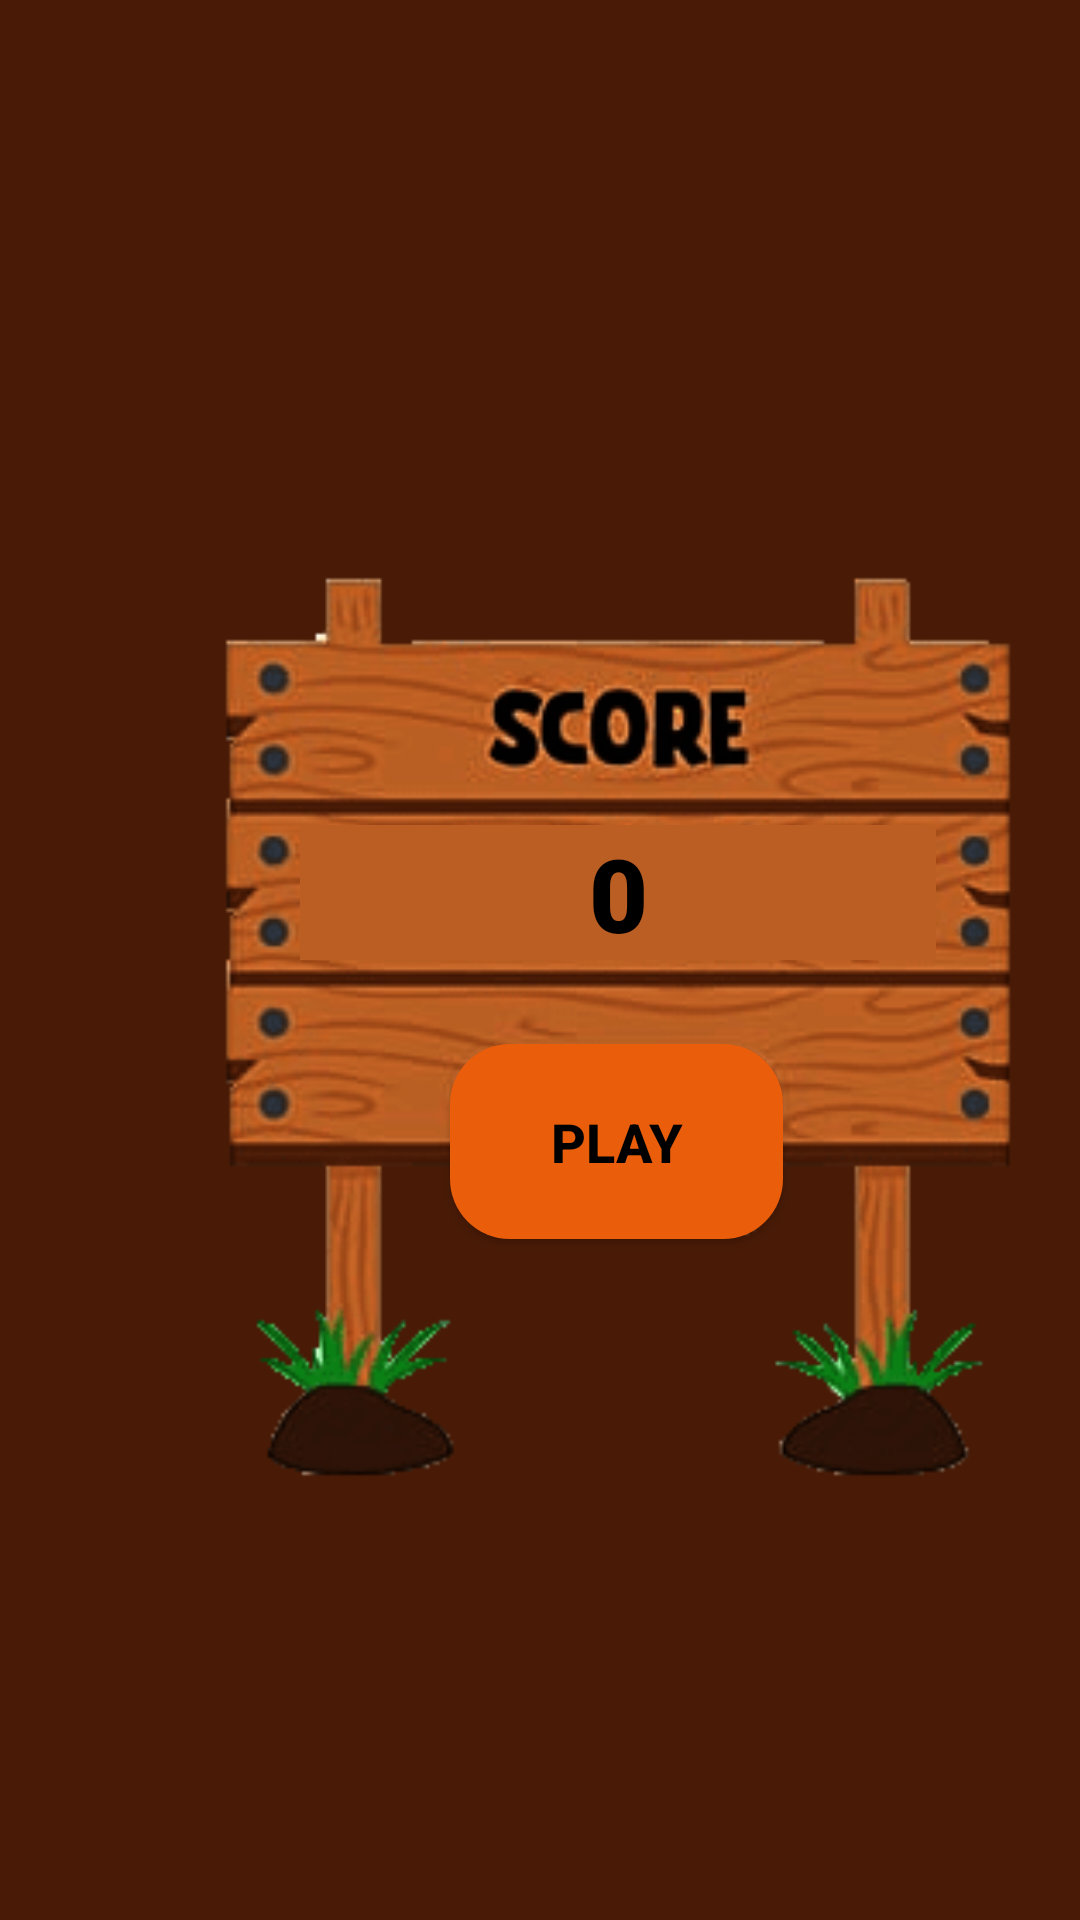

Here is an Android app screen rendered from its layout file. Give the layout XML and the strings, colors and styles it references.
<!-- AndroidManifest.xml: application theme Theme.Mobil_kotlin_project -->
<!-- res/layout/activity_main.xml -->
<?xml version="1.0" encoding="utf-8"?>
<androidx.constraintlayout.widget.ConstraintLayout xmlns:android="http://schemas.android.com/apk/res/android"
    xmlns:app="http://schemas.android.com/apk/res-auto"
    xmlns:tools="http://schemas.android.com/tools"
    android:layout_width="match_parent"
    android:layout_height="match_parent"
    android:background="#8C2402"
    android:backgroundTint="#491B06"
    tools:context=".MainActivity">

    <ImageView
        android:id="@+id/imageView5"
        android:layout_width="241dp"
        android:layout_height="185dp"
        android:layout_marginStart="50dp"
        android:layout_marginTop="30dp"
        android:layout_marginEnd="50dp"
        android:alpha="0.5"
        app:layout_constraintEnd_toEndOf="parent"
        app:layout_constraintStart_toStartOf="parent"
        app:layout_constraintTop_toTopOf="parent"
        app:srcCompat="@drawable/title" />

    <ImageView
        android:id="@+id/imageView6"
        android:layout_width="0dp"
        android:layout_height="338dp"
        android:backgroundTint="#FF0000"
        android:alpha="0.5"
        app:layout_constraintBottom_toBottomOf="parent"
        app:layout_constraintEnd_toEndOf="parent"
        app:layout_constraintHorizontal_bias="0.0"
        app:layout_constraintStart_toStartOf="parent"
        app:srcCompat="@drawable/background" />

    <ImageView
        android:id="@+id/imageView8"
        android:layout_width="412dp"
        android:layout_height="530dp"
        android:layout_marginTop="2dp"
        app:layout_constraintBottom_toBottomOf="@+id/imageView6"
        app:layout_constraintEnd_toEndOf="parent"
        app:layout_constraintHorizontal_bias="0.0"
        app:layout_constraintStart_toStartOf="parent"
        app:layout_constraintTop_toTopOf="parent"
        app:layout_constraintVertical_bias="0.49"
        app:srcCompat="@drawable/score" />

    <TextView
        android:id="@+id/bestInHome"
        android:layout_width="0dp"
        android:layout_height="0dp"
        android:layout_marginStart="100dp"
        android:layout_marginTop="220dp"
        android:layout_marginEnd="100dp"
        android:layout_marginBottom="265dp"
        android:background="#BA5E23"
        android:fontFamily="sans-serif-black"
        android:text="0"
        android:textAlignment="center"
        android:textColor="@color/black"
        android:textSize="34sp"
        android:textStyle="bold"
        android:typeface="normal"
        app:layout_constraintBottom_toBottomOf="@+id/imageView8"
        app:layout_constraintEnd_toEndOf="@+id/imageView8"
        app:layout_constraintStart_toStartOf="@+id/imageView8"
        app:layout_constraintTop_toTopOf="@+id/imageView8"
        app:layout_constraintVertical_bias="0.5" />

    <Button
        android:id="@+id/playButton"
        android:layout_width="111dp"
        android:layout_height="65dp"
        android:onClick="playButton"
        android:background="@drawable/playbuton_background"
        android:padding="10dp"
        android:text="Play"
        android:textColor="@color/black"
        android:textSize="18sp"
        android:textStyle="bold"
        app:layout_constraintBottom_toBottomOf="@+id/imageView8"
        app:layout_constraintEnd_toEndOf="@+id/imageView8"
        app:layout_constraintHorizontal_bias="0.498"
        app:layout_constraintStart_toStartOf="@+id/imageView8"
        app:layout_constraintTop_toTopOf="@+id/imageView8"
        app:layout_constraintVertical_bias="0.63" />

</androidx.constraintlayout.widget.ConstraintLayout>
<!-- resources referenced by this layout -->
<resources>
  <color name="black">#FF000000</color>
  <!-- drawable playbuton_background (drawable) -->
  <?xml version="1.0" encoding="utf-8"?>
  <shape xmlns:android="http://schemas.android.com/apk/res/android">
      <solid android:color="@color/playButtonColor"/>
      <corners android:radius="20dp"/>
  </shape>
  <!-- drawable score: png bitmap (drawable, 79621 bytes) -->
  <style name="Theme.Mobil_kotlin_project" parent="Theme.MaterialComponents.DayNight.NoActionBar">
          
          <item name="colorPrimary">@color/purple_500</item>
          <item name="colorPrimaryVariant">@color/purple_700</item>
          <item name="colorOnPrimary">@color/white</item>
          
          <item name="colorSecondary">@color/teal_200</item>
          <item name="colorSecondaryVariant">@color/teal_700</item>
          <item name="colorOnSecondary">@color/black</item>
          
          <item name="android:statusBarColor">?attr/colorPrimaryVariant</item>
          
      </style>
  <color name="playButtonColor">#EA5E0B</color>
  <color name="purple_500">#B54909</color>
  <color name="purple_700">#A63400</color>
  <color name="white">#FFFFFFFF</color>
  <color name="teal_200">#FF03DAC5</color>
  <color name="teal_700">#FF018786</color>
</resources>
